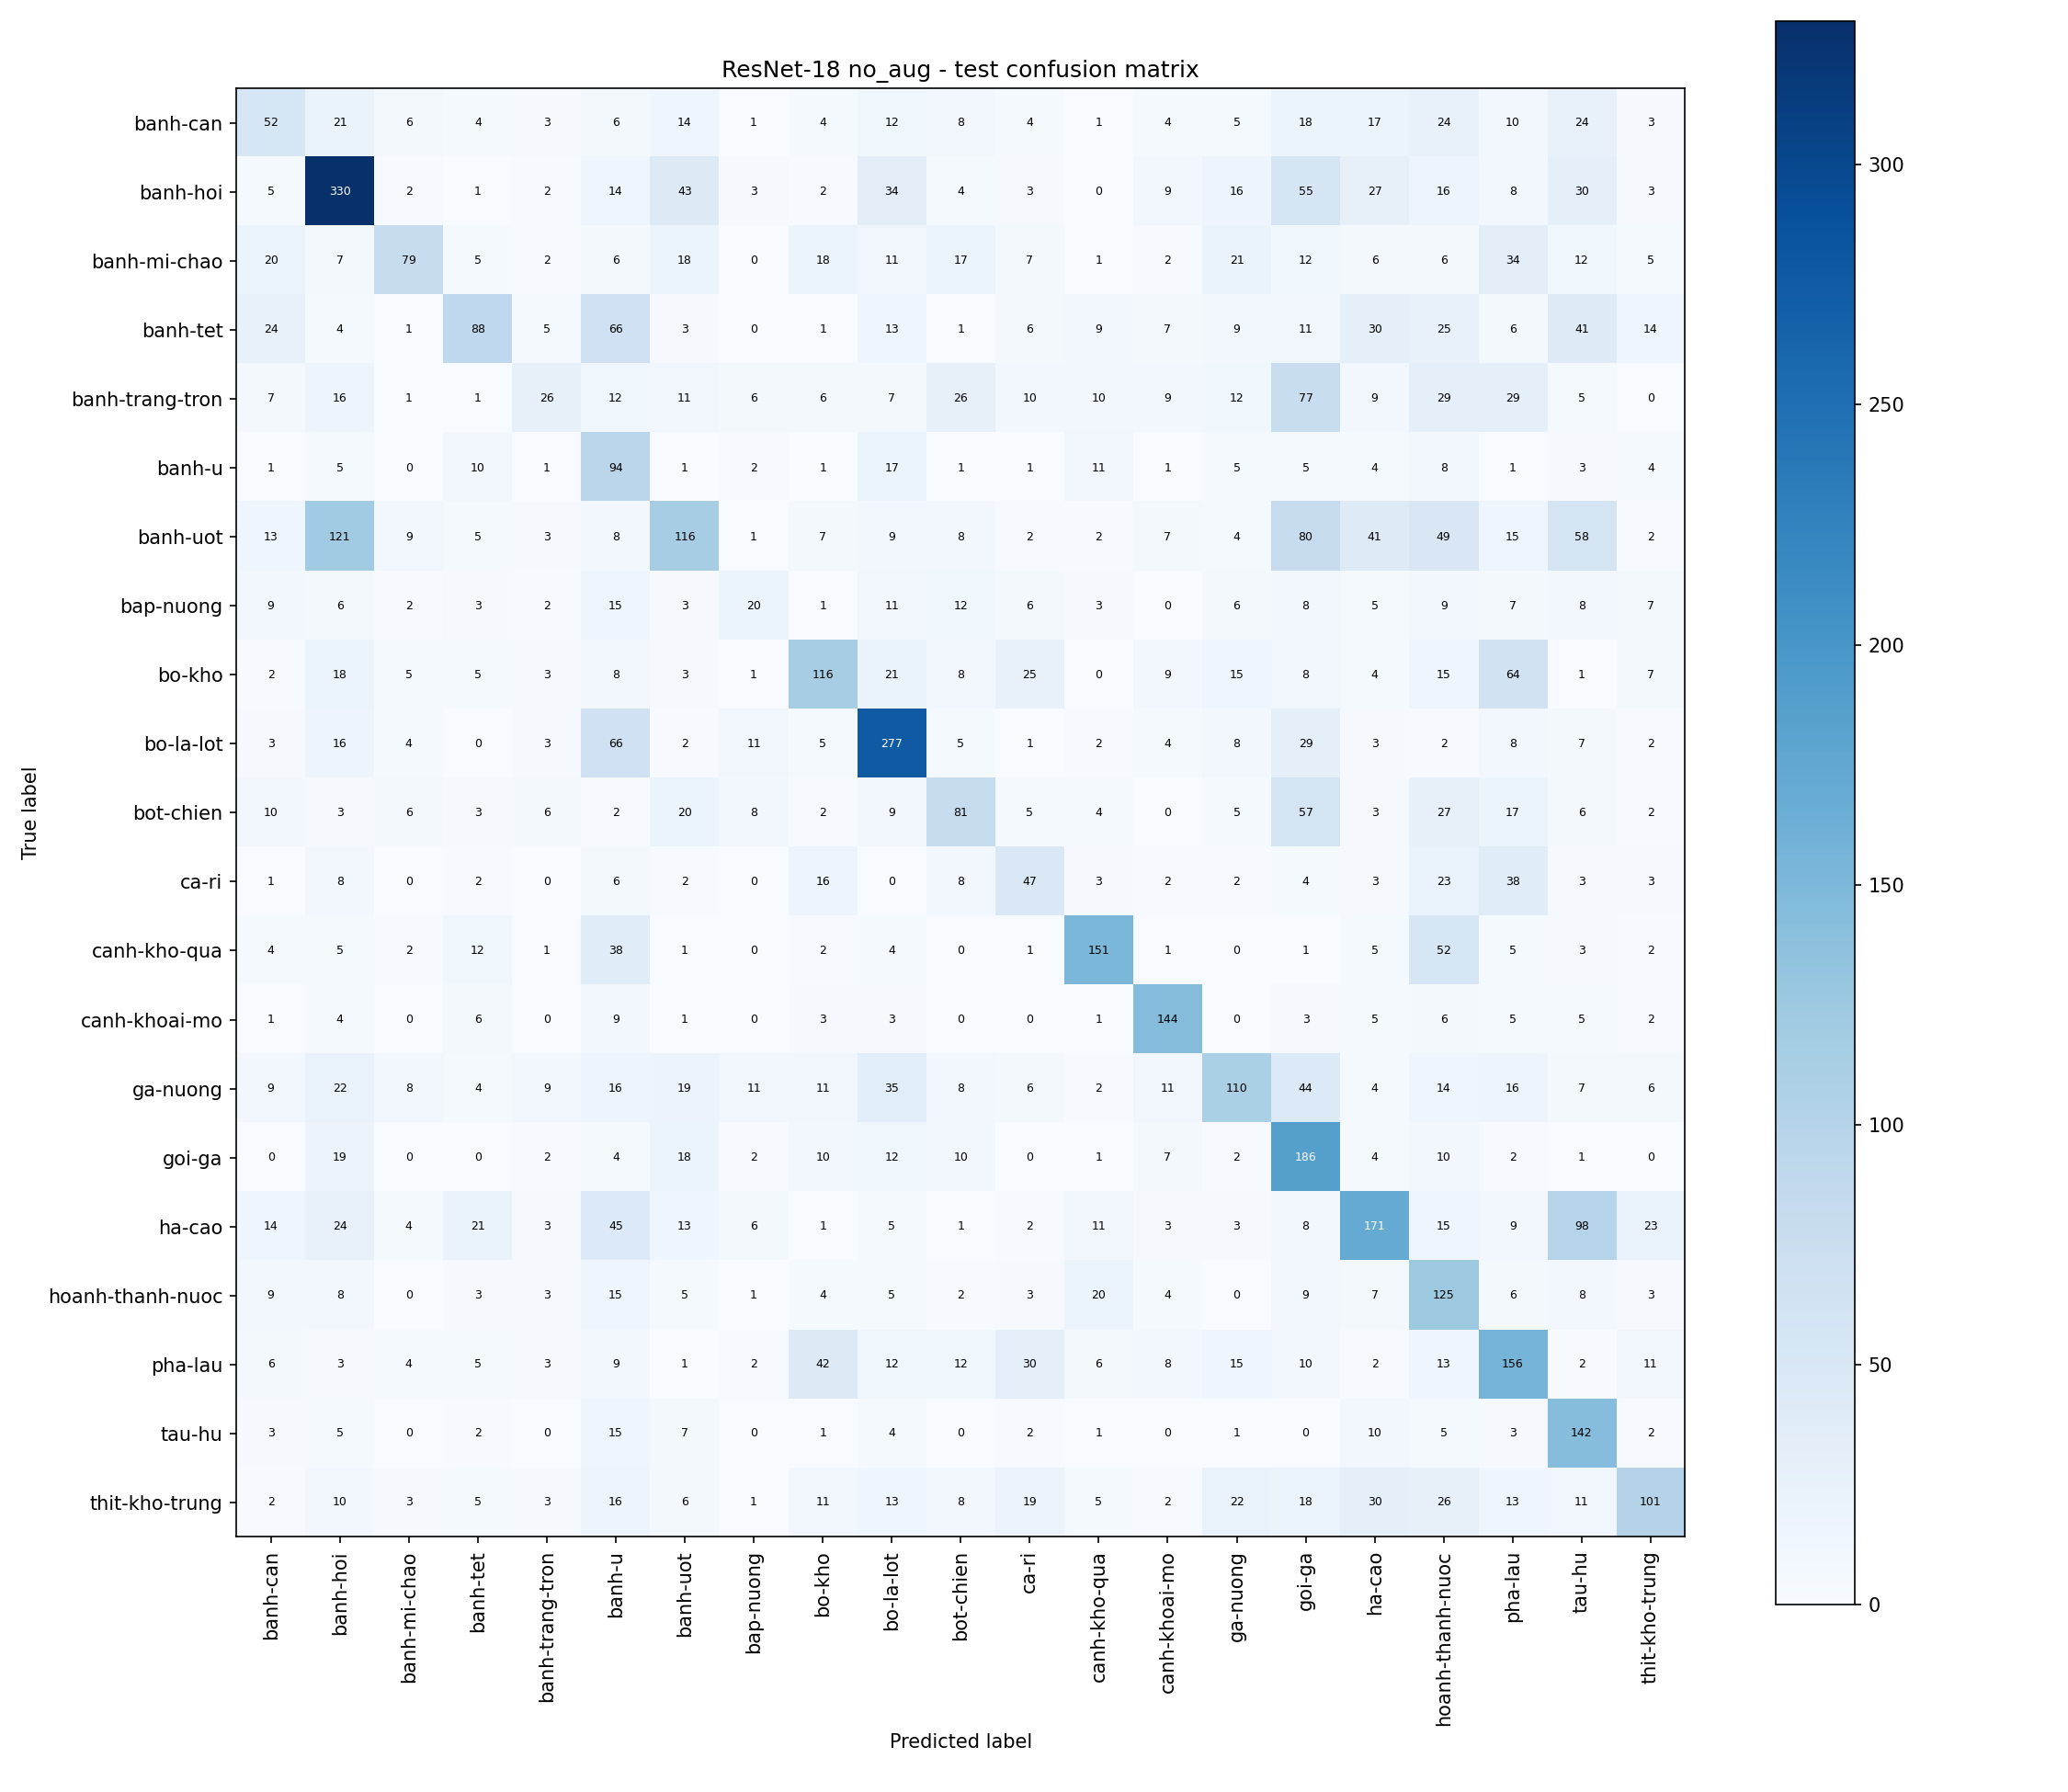

Values plotted in this chart, from the file beside it:
true / predicted, banh-can, banh-hoi, banh-mi-chao, banh-tet, banh-trang-tron, banh-u, banh-uot, bap-nuong, bo-kho, bo-la-lot, bot-chien, ca-ri, canh-kho-qua, canh-khoai-mo, ga-nuong, goi-ga, ha-cao, hoanh-thanh-nuoc, pha-lau, tau-hu, thit-kho-trung
banh-can, 52, 21, 6, 4, 3, 6, 14, 1, 4, 12, 8, 4, 1, 4, 5, 18, 17, 24, 10, 24, 3
banh-hoi, 5, 330, 2, 1, 2, 14, 43, 3, 2, 34, 4, 3, 0, 9, 16, 55, 27, 16, 8, 30, 3
banh-mi-chao, 20, 7, 79, 5, 2, 6, 18, 0, 18, 11, 17, 7, 1, 2, 21, 12, 6, 6, 34, 12, 5
banh-tet, 24, 4, 1, 88, 5, 66, 3, 0, 1, 13, 1, 6, 9, 7, 9, 11, 30, 25, 6, 41, 14
banh-trang-tron, 7, 16, 1, 1, 26, 12, 11, 6, 6, 7, 26, 10, 10, 9, 12, 77, 9, 29, 29, 5, 0
banh-u, 1, 5, 0, 10, 1, 94, 1, 2, 1, 17, 1, 1, 11, 1, 5, 5, 4, 8, 1, 3, 4
banh-uot, 13, 121, 9, 5, 3, 8, 116, 1, 7, 9, 8, 2, 2, 7, 4, 80, 41, 49, 15, 58, 2
bap-nuong, 9, 6, 2, 3, 2, 15, 3, 20, 1, 11, 12, 6, 3, 0, 6, 8, 5, 9, 7, 8, 7
bo-kho, 2, 18, 5, 5, 3, 8, 3, 1, 116, 21, 8, 25, 0, 9, 15, 8, 4, 15, 64, 1, 7
bo-la-lot, 3, 16, 4, 0, 3, 66, 2, 11, 5, 277, 5, 1, 2, 4, 8, 29, 3, 2, 8, 7, 2
bot-chien, 10, 3, 6, 3, 6, 2, 20, 8, 2, 9, 81, 5, 4, 0, 5, 57, 3, 27, 17, 6, 2
ca-ri, 1, 8, 0, 2, 0, 6, 2, 0, 16, 0, 8, 47, 3, 2, 2, 4, 3, 23, 38, 3, 3
canh-kho-qua, 4, 5, 2, 12, 1, 38, 1, 0, 2, 4, 0, 1, 151, 1, 0, 1, 5, 52, 5, 3, 2
canh-khoai-mo, 1, 4, 0, 6, 0, 9, 1, 0, 3, 3, 0, 0, 1, 144, 0, 3, 5, 6, 5, 5, 2
ga-nuong, 9, 22, 8, 4, 9, 16, 19, 11, 11, 35, 8, 6, 2, 11, 110, 44, 4, 14, 16, 7, 6
goi-ga, 0, 19, 0, 0, 2, 4, 18, 2, 10, 12, 10, 0, 1, 7, 2, 186, 4, 10, 2, 1, 0
ha-cao, 14, 24, 4, 21, 3, 45, 13, 6, 1, 5, 1, 2, 11, 3, 3, 8, 171, 15, 9, 98, 23
hoanh-thanh-nuoc, 9, 8, 0, 3, 3, 15, 5, 1, 4, 5, 2, 3, 20, 4, 0, 9, 7, 125, 6, 8, 3
pha-lau, 6, 3, 4, 5, 3, 9, 1, 2, 42, 12, 12, 30, 6, 8, 15, 10, 2, 13, 156, 2, 11
tau-hu, 3, 5, 0, 2, 0, 15, 7, 0, 1, 4, 0, 2, 1, 0, 1, 0, 10, 5, 3, 142, 2
thit-kho-trung, 2, 10, 3, 5, 3, 16, 6, 1, 11, 13, 8, 19, 5, 2, 22, 18, 30, 26, 13, 11, 101
